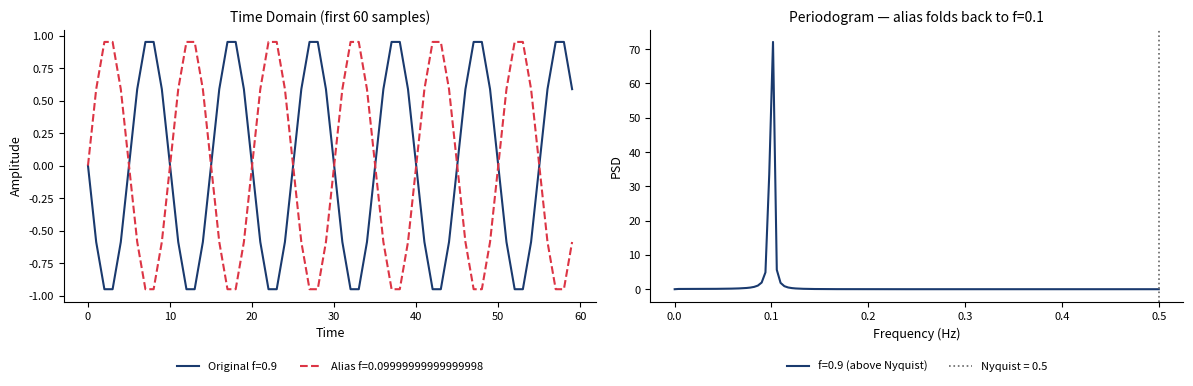

This figure's Python source:
!pip install matplotlib numpy scipy statsmodels PyWavelets -q

import os
import numpy as np
import matplotlib.pyplot as plt
from scipy.signal import periodogram

# Style configuration
COLORS = {
    'blue':   '#1A3A6E',
    'red':    '#DC3545',
    'green':  '#2E7D32',
    'orange': '#E67E22',
    'gray':   '#666666',
    'purple': '#8E44AD',
}

plt.rcParams.update({
    'axes.facecolor':     'none',
    'figure.facecolor':   'none',
    'savefig.transparent': True,
    'axes.spines.top':    False,
    'axes.spines.right':  False,
    'axes.grid':          False,
    'font.size':          9,
    'axes.labelsize':     9,
    'axes.titlesize':     10,
    'legend.fontsize':    8,
    'xtick.labelsize':    8,
    'ytick.labelsize':    8,
})

# Chart: ch12_aliasing
# Aliasing demonstration — undersampling and frequency folding
# Continuous signal at f=0.9, sampled at fs=1.0 → alias at f=0.1
fs = 1.0   # sampling frequency
f_true = 0.9
f_alias = abs(f_true - round(f_true / fs) * fs)  # = 0.1

N = 256
t = np.arange(N) / fs
original = np.sin(2 * np.pi * f_true * t)
aliased  = np.sin(2 * np.pi * f_alias * t)

# Periodogram of original vs aliased signals
freqs_o, psd_o = periodogram(original, fs=fs)
freqs_a, psd_a = periodogram(aliased,  fs=fs)

fig, axes = plt.subplots(1, 2, figsize=(12, 4))

axes[0].plot(t[:60], original[:60], color=COLORS['blue'], lw=1.5, label=f'Original f={f_true}')
axes[0].plot(t[:60], aliased[:60],  color=COLORS['red'],  lw=1.5, linestyle='--', label=f'Alias f={f_alias}')
axes[0].set_xlabel('Time'); axes[0].set_ylabel('Amplitude')
axes[0].set_title('Time Domain (first 60 samples)')
axes[0].spines[['top','right']].set_visible(False)
axes[0].legend(loc='upper center', bbox_to_anchor=(0.5, -0.18), ncol=2, frameon=False)

axes[1].plot(freqs_o, psd_o, color=COLORS['blue'], lw=1.5, label=f'f={f_true} (above Nyquist)')
axes[1].axvline(fs/2, color=COLORS['gray'], lw=1.2, linestyle=':', label=f'Nyquist = {fs/2}')
axes[1].set_xlabel('Frequency (Hz)'); axes[1].set_ylabel('PSD')
axes[1].set_title('Periodogram — alias folds back to f=0.1')
axes[1].spines[['top','right']].set_visible(False)
axes[1].legend(loc='upper center', bbox_to_anchor=(0.5, -0.18), ncol=2, frameon=False)

for ax in axes:
    ax.set_facecolor('none')
fig.patch.set_alpha(0)
plt.tight_layout()
plt.savefig('ch12_aliasing.pdf', bbox_inches='tight', dpi=150)
plt.savefig('ch12_aliasing.png', bbox_inches='tight', dpi=150)
plt.show()
print(f'True frequency: {f_true} Hz  |  Nyquist: {fs/2} Hz  |  Alias: {f_alias} Hz')
